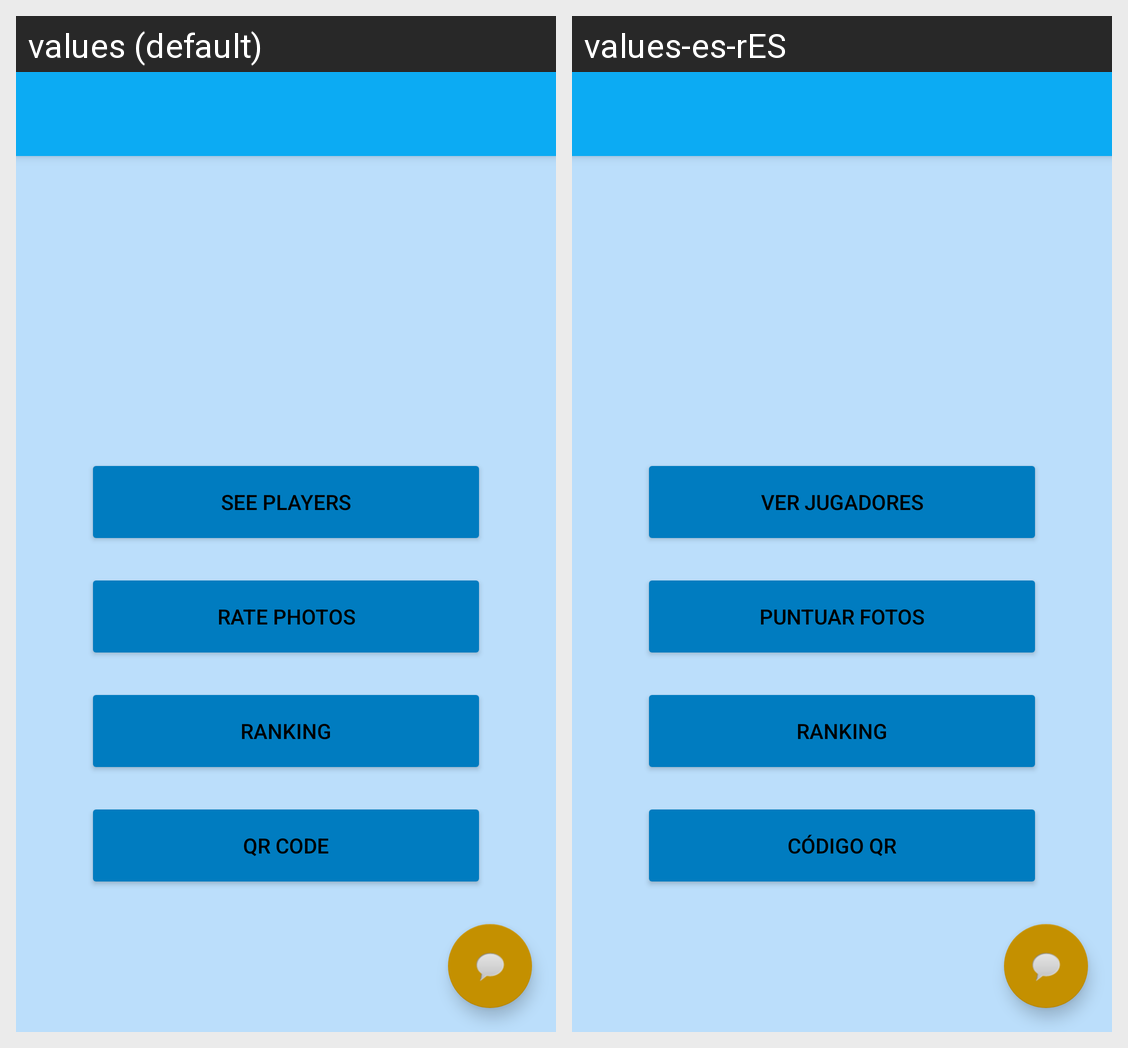

The Android screen above is rendered under two locales of the same app. Produce the string resources it draws, with the default and per-locale values.
Android screen res/layout/activity_administrar_partida_admin.xml rendered under 2 locales, left to right: values (default), values-es-rES. Device: Nexus 5 (rendered at 1080×1920; each locale shown at half size, 540×960, under a caption strip naming it); theme AppTheme.
Strings drawn on this screen, with the default value and each locale's value (text and hints the layout hard-codes, and strings that could not be matched under every locale, appear in the picture but are not listed):

rate_foto
  values: Rate photos
  values-es-rES: Puntuar fotos

see_players
  values: See players
  values-es-rES: Ver jugadores

ranking
  values: Ranking
  values-es-rES: Ranking

qr_code
  values: QR Code
  values-es-rES: Código QR
